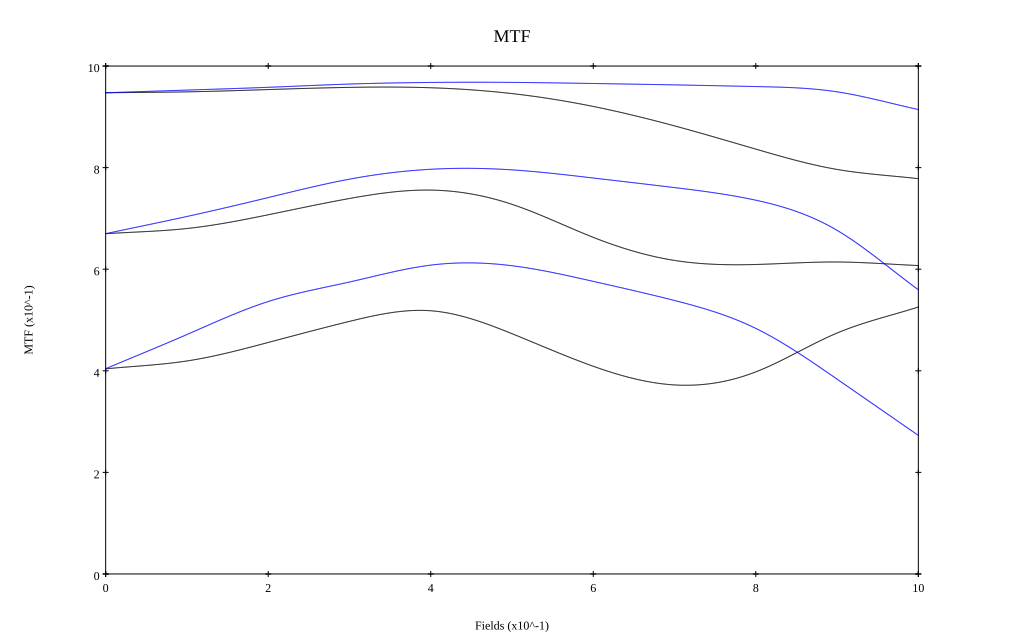

Data behind this chart, as committed beside it:
, 0, 0.1, 0.2, 0.3, 0.4, 0.5, 0.6, 0.7, 0.8, 0.9, 1
10 sag, 0.947, 0.949, 0.954, 0.958, 0.957, 0.946, 0.92, 0.882, 0.836, 0.796, 0.778
10 tan, 0.947, 0.953, 0.958, 0.965, 0.968, 0.968, 0.966, 0.963, 0.96, 0.949, 0.914
30 sag, 0.67, 0.68, 0.707, 0.739, 0.756, 0.728, 0.663, 0.617, 0.609, 0.614, 0.607
30 tan, 0.67, 0.704, 0.741, 0.777, 0.797, 0.796, 0.78, 0.761, 0.736, 0.676, 0.559
50 sag, 0.404, 0.419, 0.456, 0.497, 0.518, 0.473, 0.409, 0.372, 0.398, 0.474, 0.526
50 tan, 0.404, 0.471, 0.536, 0.575, 0.608, 0.607, 0.576, 0.538, 0.483, 0.384, 0.273
